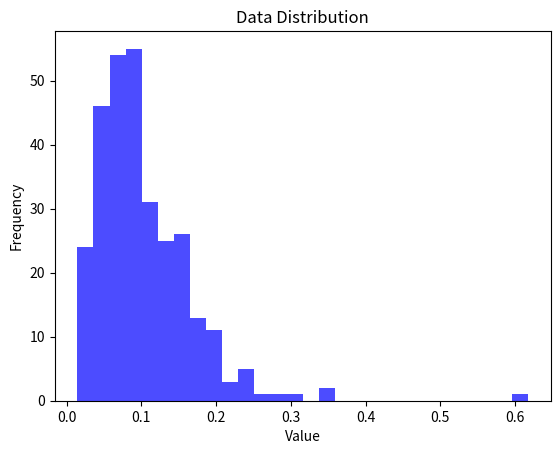

Write the Python code that produced this figure.

import matplotlib.pyplot as plt

# Example list of data
data = [0.06714529914529914, 0.1533333333333333, 0.20899633699633702, 0.18838363904526476, 0.051515151515151514, 0.088019418597931, 0.0762082362082362, 0.0727106227106227, 0.041367521367521365, 0.04417211328976035, 0.08338095238095236, 0.11889621489621488, 0.07346764346764346, 0.12807189542483657, 0.020052287581699347, 0.06454545454545454, 0.07919413919413919, 0.06551892551892552, 0.058756798756798755, 0.1296019536019536, 0.12403164774681803, 0.08667887667887669, 0.03024420024420024, 0.06769841269841269, 0.045112781954887216, 0.10371406371406372, 0.07477441077441076, 0.07103785103785104, 0.02023199023199023, 0.0894017094017094, 0.028065268065268066, 0.031857031857031856, 0.1588966588966589, 0.06203907203907204, 0.033777777777777775, 0.053699346405228755, 0.04373879142300195, 0.14036647173489278, 0.27975238372213795, 0.06572649572649572, 0.11457653457653458, 0.13355751391465678, 0.13498412698412698, 0.06437426900584794, 0.07175824175824175, 0.08377289377289378, 0.055452991452991464, 0.04985236985236985, 0.16631257631257632, 0.026422466422466415, 0.0969126984126984, 0.07620024420024421, 0.10303981732553162, 0.16582750582750583, 0.09997814685314685, 0.17227106227106226, 0.03098901098901099, 0.09684981684981685, 0.08377622377622379, 0.09683173968888255, 0.11320632030691202, 0.04894593253968254, 0.05129181929181929, 0.0413919413919414, 0.1632280701754386, 0.08578754578754579, 0.08921855921855922, 0.09412587412587413, 0.10611904761904761, 0.11762637362637364, 0.07223443223443225, 0.05846153846153846, 0.05559595959595961, 0.1116117216117216, 0.032912698412698414, 0.08746275946275947, 0.1946269841269841, 0.10285714285714286, 0.05437118437118437, 0.10718101343101344, 0.04565567765567765, 0.15608391608391609, 0.20066822066822068, 0.08743345543345542, 0.12079365079365077, 0.16691530691530693, 0.13076923076923078, 0.05530691530691532, 0.08855555555555554, 0.10472527472527471, 0.022144522144522144, 0.04767765567765568, 0.048857142857142856, 0.09165323565323565, 0.056492063492063475, 0.12461050061050061, 0.07724053724053724, 0.03364091529772003, 0.03638583638583638, 0.1267599587912088, 0.09038973614137012, 0.15823615160349852, 0.035177045177045174, 0.14229059829059829, 0.08578266178266178, 0.025871459694989104, 0.07500000000000001, 0.13833415719228864, 0.14866910866910868, 0.056214896214896226, 0.12952380952380954, 0.1628282828282828, 0.05830303030303031, 0.08058347902097904, 0.05858585858585859, 0.124749899959984, 0.10895453752596611, 0.16129426129426128, 0.13351648351648351, 0.04447939603648946, 0.1236923076923077, 0.24323232323232322, 0.13847374847374846, 0.07566718995290424, 0.02012432012432012, 0.15363636363636363, 0.08656410256410257, 0.05627594627594628, 0.35811111111111105, 0.028531468531468537, 0.05907203907203906, 0.10915750915750916, 0.19973626373626371, 0.08926184926184925, 0.09381507381507381, 0.055952380952380955, 0.17240404040404042, 0.07148962148962149, 0.05448107448107448, 0.09656565656565656, 0.06395333061999729, 0.2430457516339869, 0.06766249623392481, 0.06289377289377288, 0.08660466956865848, 0.13695970695970697, 0.07823015873015872, 0.09911904761904762, 0.19696120206324286, 0.09642579642579645, 0.154135805023379, 0.18856230274915395, 0.06296296296296297, 0.3045659901387455, 0.09710955710955711, 0.06729411764705882, 0.09231746031746033, 0.15473193473193475, 0.14102564102564105, 0.08325252525252526, 0.07948229548229549, 0.04402930402930403, 0.10069597069597071, 0.05207936507936508, 0.08865578865578867, 0.03014763014763015, 0.050040404040404045, 0.13505494505494506, 0.05765345765345766, 0.058621066433566446, 0.03765567765567765, 0.07414896214896213, 0.11285159285159287, 0.23235494664066095, 0.09236874236874237, 0.12257631257631257, 0.08068376068376068, 0.3428449328449329, 0.10477777777777778, 0.06315317335725498, 0.11193473193473194, 0.15752886167087354, 0.25860139860139864, 0.0890909090909091, 0.0388015873015873, 0.04872727272727273, 0.2023431114340205, 0.0857124183006536, 0.12149399552208426, 0.11801969656640936, 0.04324879272976159, 0.06246713286713287, 0.12313553113553113, 0.04461538461538461, 0.0939047619047619, 0.07214437021345935, 0.040420024420024424, 0.19650349650349652, 0.07849665127771636, 0.09892773892773893, 0.07002747252747253, 0.18476190476190477, 0.06452991452991454, 0.02026262626262626, 0.16654456654456656, 0.11747252747252748, 0.08077700077700077, 0.03672771672771672, 0.0906862026862027, 0.6174343434343434, 0.18354090354090355, 0.10030525030525031, 0.1678412698412698, 0.024317460317460324, 0.07054945054945055, 0.1273748473748474, 0.029177559912854038, 0.12001554001554003, 0.07461782661782662, 0.08192307692307693, 0.029890109890109894, 0.09006503700381252, 0.052888888888888895, 0.09675213675213677, 0.07104418215529326, 0.19713064713064712, 0.014343434343434344, 0.01984859584859585, 0.16318954248366013, 0.11773940345368919, 0.1452121212121212, 0.21693528693528694, 0.1525274725274725, 0.06112332112332112, 0.09484737484737484, 0.06112332112332112, 0.045140415140415134, 0.07397385620915031, 0.08005228758169933, 0.0968986568986569, 0.10473970473970476, 0.04993939393939395, 0.04498989898989899, 0.053935860058309026, 0.1170160797883167, 0.06863492063492063, 0.09821733821733822, 0.054720406681191006, 0.11815457270002726, 0.0779248366013072, 0.053229847494553374, 0.06407936507936507, 0.08333333333333333, 0.15291193181818183, 0.09753357753357755, 0.10542346542346542, 0.06226884226884227, 0.03735286935286936, 0.10000286664373352, 0.08898656898656898, 0.10229992229992231, 0.0755067155067155, 0.1009285714285714, 0.1266349206349206, 0.0692063492063492, 0.17433943833943832, 0.16435897435897437, 0.16308669108669108, 0.16507936507936505, 0.04006060606060606, 0.1478211764705882, 0.18679967893590183, 0.1475457875457875, 0.04042857142857143, 0.15296703296703298, 0.16512820512820517, 0.12700854700854702, 0.1458791208791209, 0.13290448343079922, 0.16115262515262518, 0.1641287706376464, 0.2337777777777778, 0.07227661227661228, 0.10711599511599511, 0.053380952380952376, 0.06099188257533637, 0.08041514041514042, 0.04694749694749695, 0.2119291819291819, 0.07168633835300503, 0.09221445221445222, 0.02456349206349206, 0.1972942612942613, 0.1707070707070707, 0.16152625152625155, 0.03512820512820512, 0.17482517482517487, 0.11215628815628816, 0.2509246309246309]

# Create a histogram
plt.hist(data, bins='auto', alpha=0.7, color='blue')

# Add a title and labels
plt.title('Data Distribution')
plt.xlabel('Value')
plt.ylabel('Frequency')

# Show the plot
plt.show()
